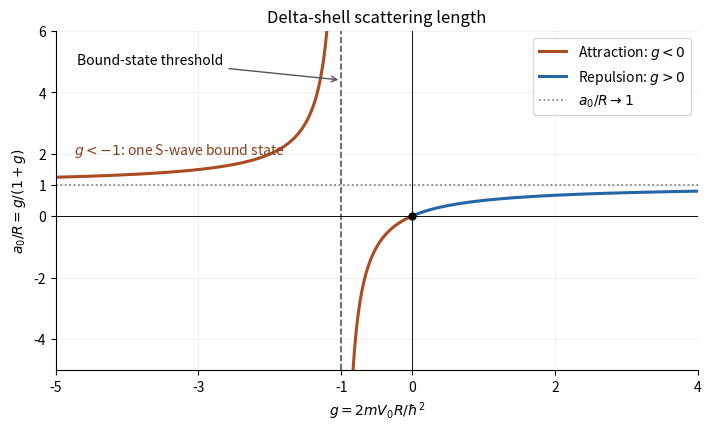

Python code for this plot: (Note: this script raises an exception after producing the figure.)
"""Original delta-shell scattering-length sketch; save the PNG to cwd.

Tested with Python 3.14; dependencies are listed in the root pyproject.toml.
"""
from pathlib import Path
import matplotlib
matplotlib.use('Agg')
import matplotlib.pyplot as plt
import numpy as np

fig, ax = plt.subplots(figsize=(7, 4.2), layout='constrained')
left = np.linspace(-5, -1.025, 650)
mid = np.linspace(-.975, 0, 650)
right = np.linspace(0, 4, 650)
ax.plot(left, left/(1+left), color='#ad4b20', linewidth=2.2, label='Attraction: $g<0$')
ax.plot(mid, mid/(1+mid), color='#ad4b20', linewidth=2.2)
ax.plot(right, right/(1+right), color='#2465a6', linewidth=2.2, label='Repulsion: $g>0$')
ax.axvline(-1, color='#555555', linestyle='--', linewidth=1.2)
ax.axhline(1, color='#777777', linestyle=':', linewidth=1.2, label=r'$a_0/R\to1$')
ax.axhline(0, color='black', linewidth=.65)
ax.axvline(0, color='black', linewidth=.65)
ax.scatter([0], [0], s=24, color='black', zorder=4)
ax.annotate('Bound-state threshold', xy=(-1, 4.4), xytext=(-4.7, 4.9), arrowprops={'arrowstyle':'->', 'color':'#555555'}, fontsize=10)
ax.text(-4.75, 2.0, '$g<-1$: one S-wave bound state', fontsize=10, color='#87401e')
ax.set(xlim=(-5,4), ylim=(-5,6), xticks=[-5,-3,-1,0,2,4], yticks=[-4,-2,0,1,2,4,6], xlabel=r'$g=2mV_0R/\hbar^2$', ylabel=r'$a_0/R=g/(1+g)$', title='Delta-shell scattering length')
ax.spines[['top','right']].set_visible(False)
ax.legend(loc='upper right', frameon=True)
ax.grid(alpha=.17)
fig.savefig(Path(__file__).with_suffix('.png').name, dpi=170, facecolor='white')
